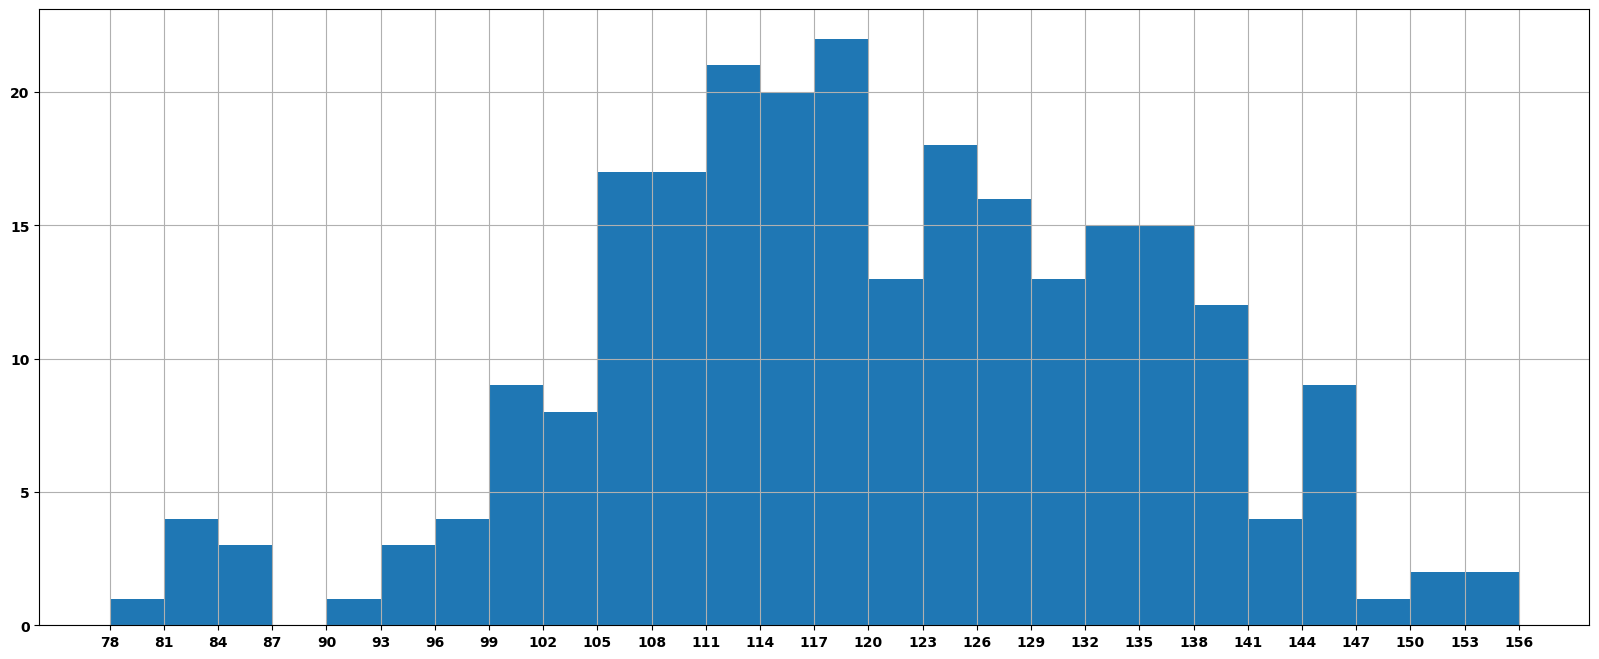

This chart was generated by the following Python code:
import matplotlib
from matplotlib import pyplot as plt
matplotlib.rc('font', family='MicroSoft YaHei',weight='bold')
#设置图形大小
plt.figure(figsize=(20,8),dpi=80)
# 数据
a=[131,  98, 125, 131, 124, 139, 131, 117, 128, 108, 135, 138, 131, 102, 107, 114, 119, 128, 121, 142, 127, 130, 124, 101, 110, 116, 117, 110, 128, 128, 115,  99, 136, 126, 134,  95, 138, 117, 111,78, 132, 124, 113, 150, 110, 117,  86,  95, 144, 105, 126, 130,126, 130, 126, 116, 123, 106, 112, 138, 123,  86, 101,  99, 136,123, 117, 119, 105, 137, 123, 128, 125, 104, 109, 134, 125, 127,105, 120, 107, 129, 116, 108, 132, 103, 136, 118, 102, 120, 114,105, 115, 132, 145, 119, 121, 112, 139, 125, 138, 109, 132, 134,156, 106, 117, 127, 144, 139, 139, 119, 140,  83, 110, 102,123,107, 143, 115, 136, 118, 139, 123, 112, 118, 125, 109, 119, 133,112, 114, 122, 109, 106, 123, 116, 131, 127, 115, 118, 112, 135,115, 146, 137, 116, 103, 144,  83, 123, 111, 110, 111, 100, 154,136, 100, 118, 119, 133, 134, 106, 129, 126, 110, 111, 109, 141,120, 117, 106, 149, 122, 122, 110, 118, 127, 121, 114, 125, 126,114, 140, 103, 130, 141, 117, 106, 114, 121, 114, 133, 137,  92,121, 112, 146,  97, 137, 105,  98, 117, 112,  81,  97, 139, 113,134, 106, 144, 110, 137, 137, 111, 104, 117, 100, 111, 101, 110,105, 129, 137, 112, 120, 113, 133, 112,  83,  94, 146, 133, 101,131, 116, 111,  84, 137, 115, 122, 106, 144, 109, 123, 116, 111,111, 133, 150]
#计算组数
d = 3  #组距
num_bins = (max(a)-min(a))//d
print(max(a),min(a),max(a)-min(a))
print(num_bins)

plt.hist(a,num_bins)
#设置x轴的刻度
plt.xticks(range(min(a),max(a)+d,d))
plt.grid()
plt.savefig("./8.png")
plt.show()